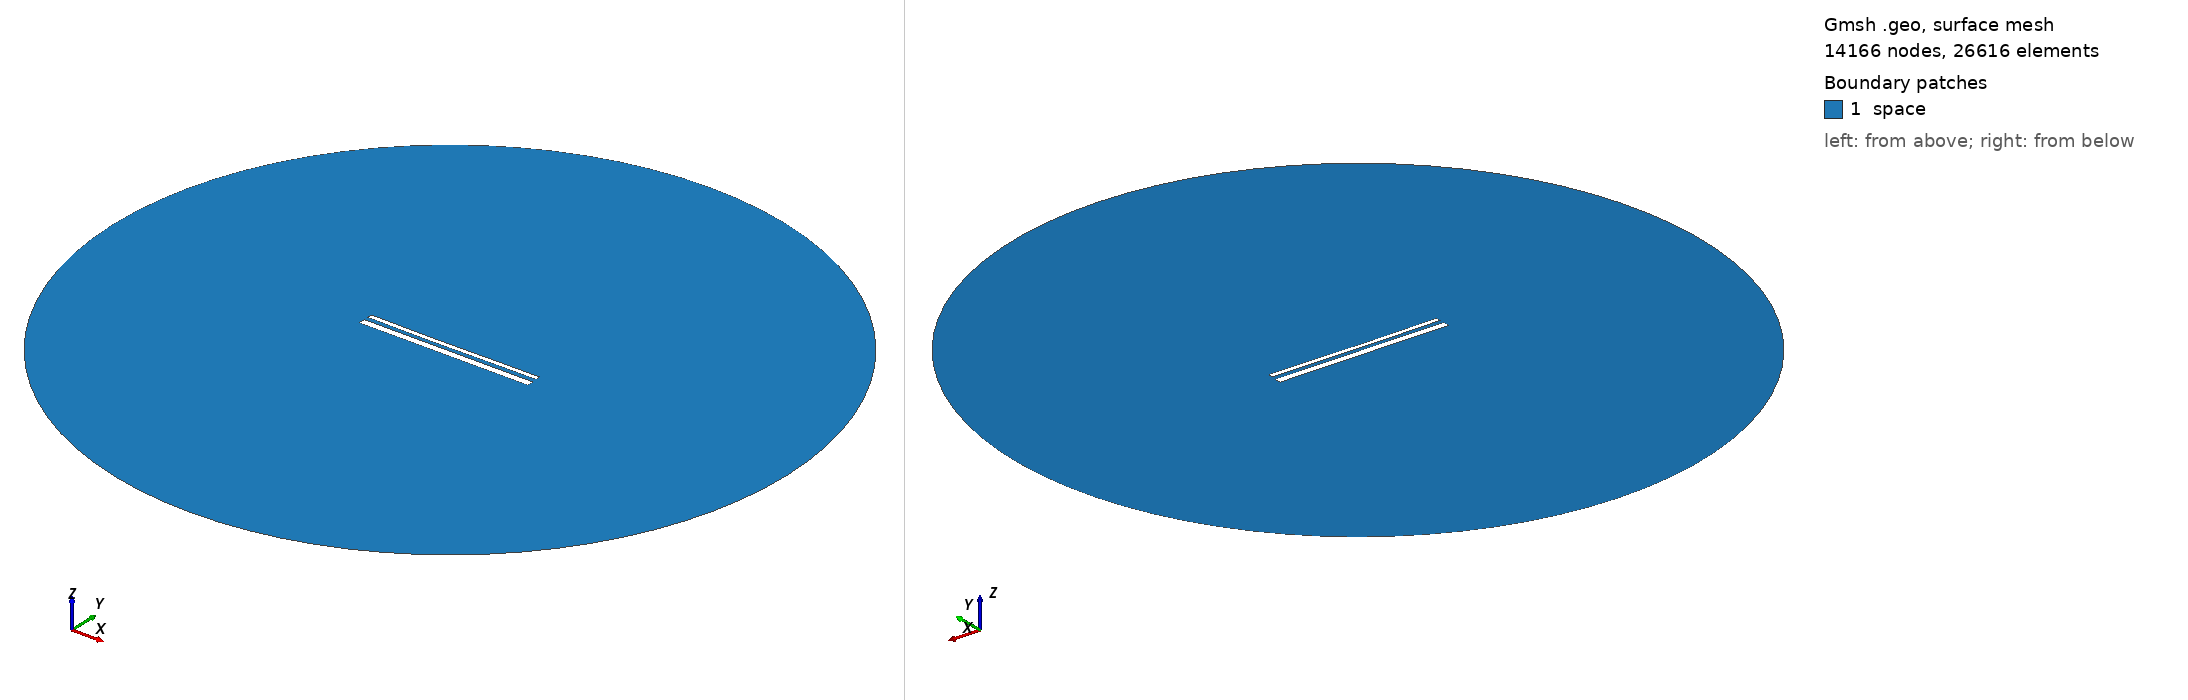

Gmsh geometry script, surface-meshed: 14166 nodes, 26616 surface elements. Boundary patches (legend numbers): 1 space. Left view from above one corner, right view from below the opposite corner. Legend entries are the model's physical surfaces. The drawing asked Gmsh for element sizes between 1% and 20% of the model's largest extent; the script's own settings can give other sizes.

=== 14633.geo (drawn) ===
//---------------------------------------
// Geometry kernel
//---------------------------------------

SetFactory("OpenCASCADE");



//---------------------------------------
// Parameters of the geometry
//---------------------------------------

// Overetch of the upper plate
overetch = 0.5;

// Distance between the plates
distance = 2.25;

// Discretization over the x axis (for the deformation)
nx = 50; 

// Length of the plate
L = 100 - overetch; 

// Number of modes
n = 4; 

// 1st mode coefficient
coeff(1) = 0.0;
beta(1) = 0.596864 * 3.1415926535 / L;

// 2nd mode coefficient
coeff(2) = -0.15;
beta(2) = 1.49418 * 3.1415926535 / L;

// 3rd mode coefficient
coeff(3) = -0.075;
beta(3) = 2.50025 * 3.1415926535 / L;

// 4th mode coefficient
coeff(4) = 0.0;
beta(4) = 3.49999 * 3.1415926535 / L;



//---------------------------------------
// Upper plate (deformed rectangle)
//---------------------------------------

// Coordiantes of the upper plate
xmin = -50;
xmax = 50 - overetch;

// Height of the upper plate
yheight = 4 - 2 * overetch;

// Indexes of the points
UpperID[] = {};
LowerID[] = {};
LeftID[] = {};
RightID[] = {};

// Point index
p = 1;

// Horizontal edges
For i In {1:nx}
    x = xmin + (i-1)*(xmax - xmin)/(nx-1);

    y_bottom = distance / 2 + overetch;
    For j In {1:n}
        C = (Cosh(beta(j)*L) + Cos(beta(j)*L)) / (Sinh(beta(j)*L) + Sin(beta(j)*L));
        y_bottom  = y_bottom + coeff(j) * (Cosh(beta(j)*(x+50)) - Cos(beta(j)*(x+50)) - C * (Sinh(beta(j)*(x+50)) - Sin(beta(j)*(x+50))));
    EndFor

    y_top = y_bottom + yheight;

    Point(p) = {x, y_top, 0, 1.0};
    UpperID[i] = p;
    p = p + 1;

    Point(p) = {x, y_bottom, 0, 1.0};
    LowerID[i] = p;
    p = p + 1;
EndFor

// Create point lists
UpperPts[] = {}; LowerPts[] = {};
For i In {1:nx}
  UpperPts[] += {UpperID[i]};
  LowerPts[] += {LowerID[i]};
EndFor

// Build splines
Spline(1) = {UpperPts[]};
Spline(2) = {LowerPts[]};
Line(3) = {LowerPts[nx-1], UpperPts[nx-1]};
Line(4) = {LowerPts[0], UpperPts[0]};

// Build the plane surface
Curve Loop(1) = {2, 3, -1, -4};
Plane Surface(1) = {1};



//---------------------------------------
// Lower plate (rectangle)
//---------------------------------------

// Vertices
Point(1001) = {-50, -1, 0, 1.0};
Point(1002) = { 50, -1, 0, 1.0};
Point(1003) = { 50,  -5, 0, 1.0};
Point(1004) = {-50,  -5, 0, 1.0};

// Edges
Line(5) = {1001, 1002};
Line(6) = {1002, 1003};
Line(7) = {1003, 1004};
Line(8) = {1004, 1001};

// Plane surface
Line Loop(2) = {5, 6, 7, 8};
Plane Surface(2) = {2}; 



//---------------------------------------
// Outer (fictious) boundary
//---------------------------------------

// Points
Point(1005) = {0, 0, 0};       // Center
Point(1006) = {200, 0, 0};     // Start point
Point(1007) = {0, 200, 0};     // 90 degrees
Point(1008) = {-200, 0, 0};    // 180 degrees
Point(1009) = {0, -200, 0};    // 270 degrees

// Circle arcs (each needs start, center, end)
Circle(9) = {1006, 1005, 1007};
Circle(10) = {1007, 1005, 1008};
Circle(11) = {1008, 1005, 1009};
Circle(12) = {1009, 1005, 1006};

// Plane surface for the entire domain
Curve Loop(3) = {9, 10, 11, 12};
Surface(3) = {3};

// Subtract the plates from the whole domain to obtain the actual domain where we want to solve the equations
BooleanDifference{ Surface{3}; Delete; }{ Surface{1}; Surface{2}; Delete; }




//---------------------------------------
// Transfinite Lines/Curves
//---------------------------------------

// Set the number of points on the boundaries
r = 7;

// Plates
Transfinite Curve {1, 2} = 50*r Using Progression 1;
Transfinite Curve {3, 4} = 2*r Using Progression 1;
Transfinite Line {5, 7} = 50*r Using Progression 1;
Transfinite Line {6, 8} = 2*r Using Progression 1;

// Outer boundary
Transfinite Line {9, 10, 11, 12} = 20 Using Progression 1;



//---------------------------------------
// Physical groups
//---------------------------------------                

// Physical curves (boundaries)
Physical Line("force_segment", 10) = {2};
Physical Line("upper_plate", 11) = {1, 3, 4};
Physical Line("lower_plate", 12) = {5, 6, 7, 8};
Physical Line("boundary", 20) = {9, 10, 11, 12};

// Physical Surfaces
Physical Surface("space", 30) = {3};



//---------------------------------------
// 6. Generate the Mesh
//---------------------------------------

// 2D mesh generation
Mesh 2;
